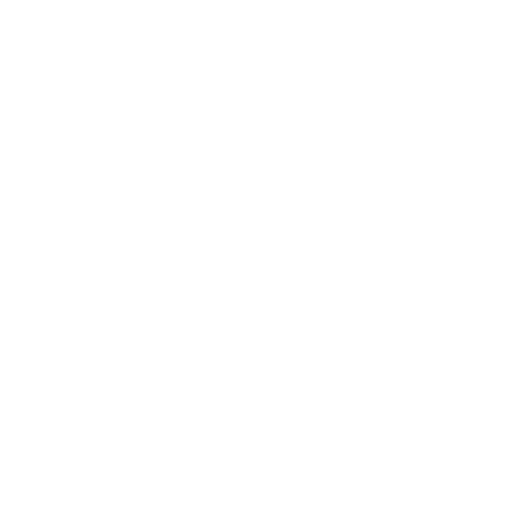
t = 0.00 s
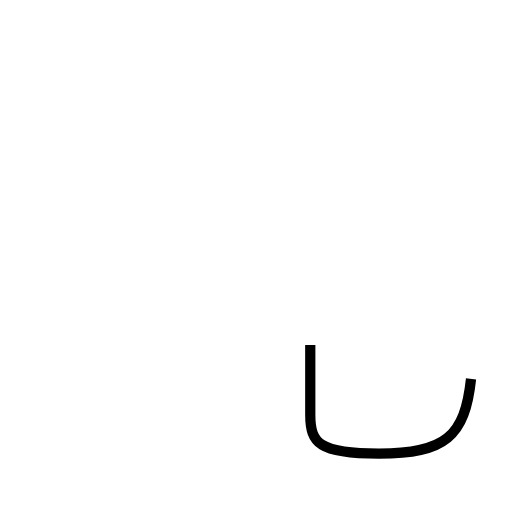
t = 0.87 s
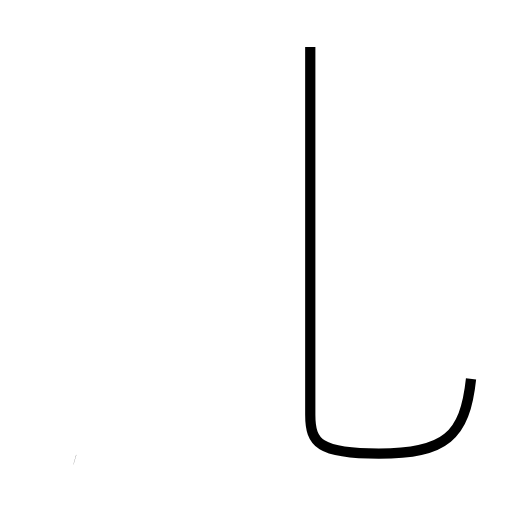
t = 1.75 s
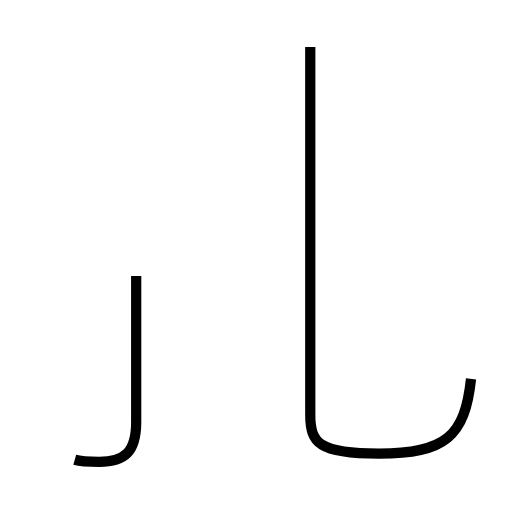
t = 2.43 s
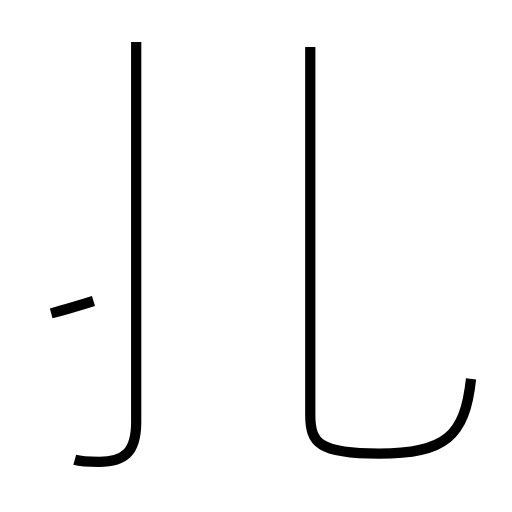
t = 3.25 s
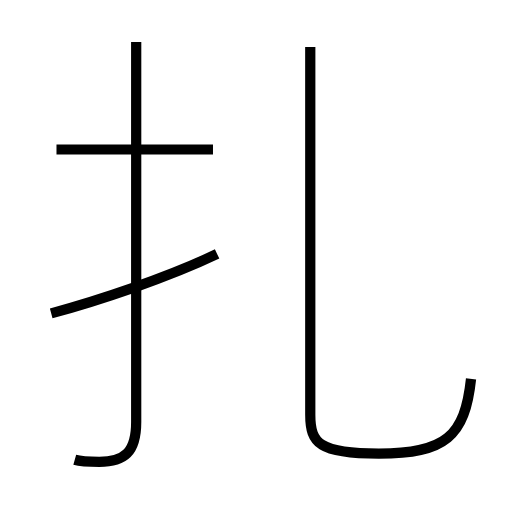
t = 4.09 s

The animated SVG that drew these frames (rendered in a browser with its animation timeline set to each time). Animation: 4 SMIL elements (animate=4); one cycle of 4.09 s.

<?xml version='1.0' encoding='utf-8'?>
<svg viewBox="0.0 -6.0 50.0 50.0" version="1.1" xmlns="http://www.w3.org/2000/svg"><rect x="-1000" y="-1000" width="2000" height="2000" stroke="white" fill="white" /><g style="fill:none;stroke:#000000;stroke-width:1"><path d="M 46.0 -7.0 C 45.4 -1.4 43.5 0.3 37.0 0.3 C 31.2 0.3 30.3 -0.7 30.3 -3.5 L 30.3 -39.4 " transform="translate(0.0 38.0)" stroke-dasharray="58.25449784587221" stroke-dashoffset="58.25449784587221"><animate attributeName="stroke-dashoffset" from="58.25449784587221" to="0" dur="1.7476349353761662s" begin="0s; anim_end.end" fill="freeze" id="anim0" /></path><path d="M 7.3 0.9 C 8.0 1.1 8.8 1.1 9.7 1.1 C 12.1 1.1 13.3 0.2 13.3 -2.8 L 13.3 -39.9 " transform="translate(0.0 38.0)" stroke-dasharray="45.700877303852266" stroke-dashoffset="45.700877303852266"><animate attributeName="stroke-dashoffset" from="45.700877303852266" to="0" dur="1.3710263191155678s" begin="anim0.end" fill="freeze" id="anim1" /></path><path d="M 5.0 -13.4 C 9.5 -14.6 16.4 -16.9 21.2 -19.2 " transform="translate(0.0 38.0)" stroke-dasharray="17.22733512180484" stroke-dashoffset="17.22733512180484"><animate attributeName="stroke-dashoffset" from="17.22733512180484" to="0" dur="0.5168200536541452s" begin="anim1.end" fill="freeze" id="anim2" /></path><path d="M 20.8 -29.4 L 5.5 -29.4" transform="translate(0.0 38.0)" stroke-dasharray="15.3" stroke-dashoffset="15.3"><animate attributeName="stroke-dashoffset" from="15.3" to="0" dur="0.459s" begin="anim2.end" fill="freeze" id="anim_end" /></path></g></svg>
